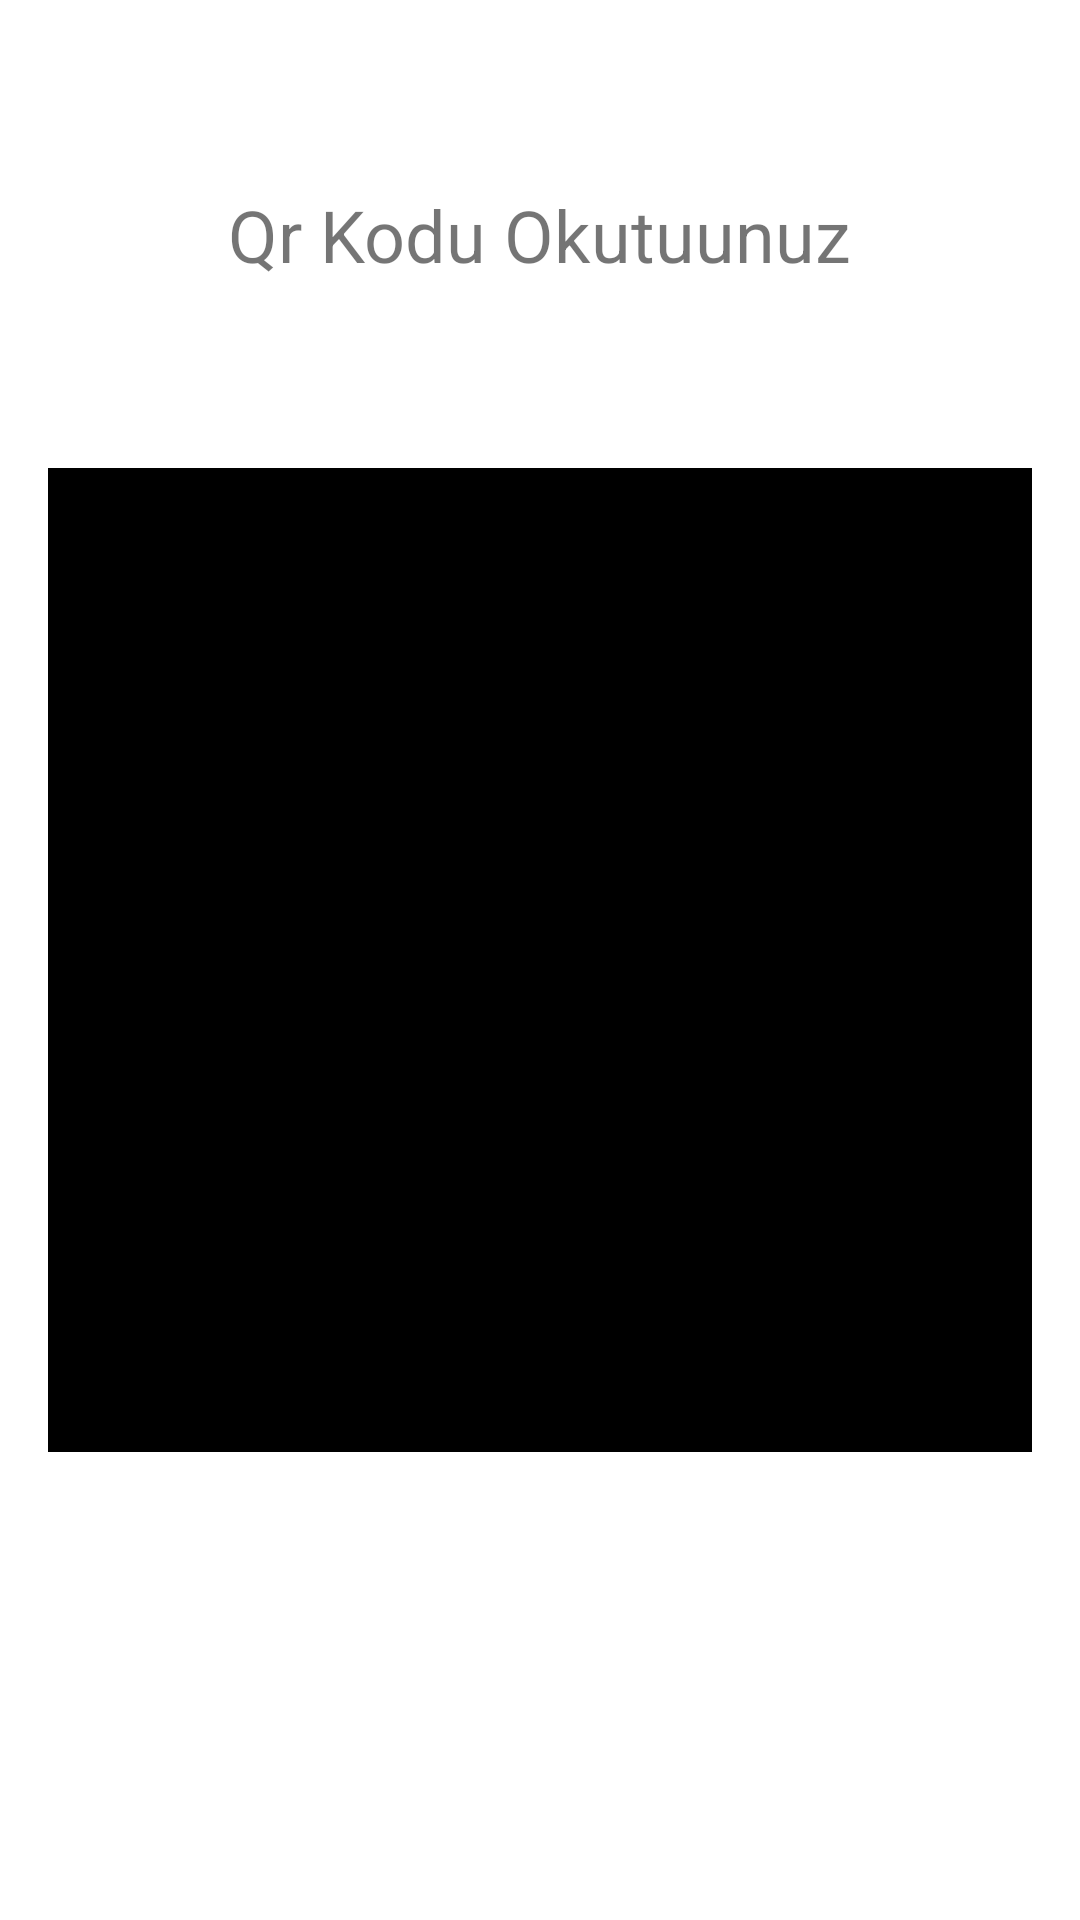

Write the Android layout XML for this screen, with the resource values it uses.
<!-- AndroidManifest.xml: application theme Theme.OnlineCafe -->
<!-- res/layout/fragment_product_payment.xml -->
<?xml version="1.0" encoding="utf-8"?>
<androidx.constraintlayout.widget.ConstraintLayout xmlns:android="http://schemas.android.com/apk/res/android"
    xmlns:app="http://schemas.android.com/apk/res-auto"
    xmlns:tools="http://schemas.android.com/tools"
    android:layout_width="match_parent"
    android:layout_height="match_parent"
    tools:context=".products.ProductPayment">

    <TextView
        android:layout_width="wrap_content"
        android:layout_height="wrap_content"
        android:text="Qr Kodu Okutuunuz"
        android:textSize="24dp"
        app:layout_constraintBottom_toTopOf="@+id/qr_image_view"
        app:layout_constraintEnd_toEndOf="parent"
        app:layout_constraintStart_toStartOf="parent"
        app:layout_constraintTop_toTopOf="parent">

    </TextView>

    <ImageView
        android:id="@+id/qr_image_view"
        android:layout_width="328dp"
        android:layout_height="328dp"
        android:src="@color/black"
        app:layout_constraintBottom_toBottomOf="parent"
        app:layout_constraintEnd_toEndOf="parent"
        app:layout_constraintStart_toStartOf="parent"
        app:layout_constraintTop_toTopOf="parent">

    </ImageView>
</androidx.constraintlayout.widget.ConstraintLayout>
<!-- resources referenced by this layout -->
<resources>
  <color name="black">#FF000000</color>
  <style name="Theme.OnlineCafe" parent="Theme.MaterialComponents.DayNight.DarkActionBar">
          
          <item name="colorPrimary">@color/purple_500</item>
          <item name="colorPrimaryVariant">@color/purple_700</item>
          <item name="colorOnPrimary">@color/white</item>
          
          <item name="colorSecondary">@color/teal_200</item>
          <item name="colorSecondaryVariant">@color/teal_700</item>
          <item name="colorOnSecondary">@color/black</item>
          
          <item name="android:statusBarColor" tools:targetApi="l">?attr/colorPrimaryVariant</item>
          
      </style>
  <color name="purple_500">#FF6200EE</color>
  <color name="purple_700">#FF3700B3</color>
  <color name="white">#FFFFFFFF</color>
  <color name="teal_200">#FF03DAC5</color>
  <color name="teal_700">#FF018786</color>
</resources>
